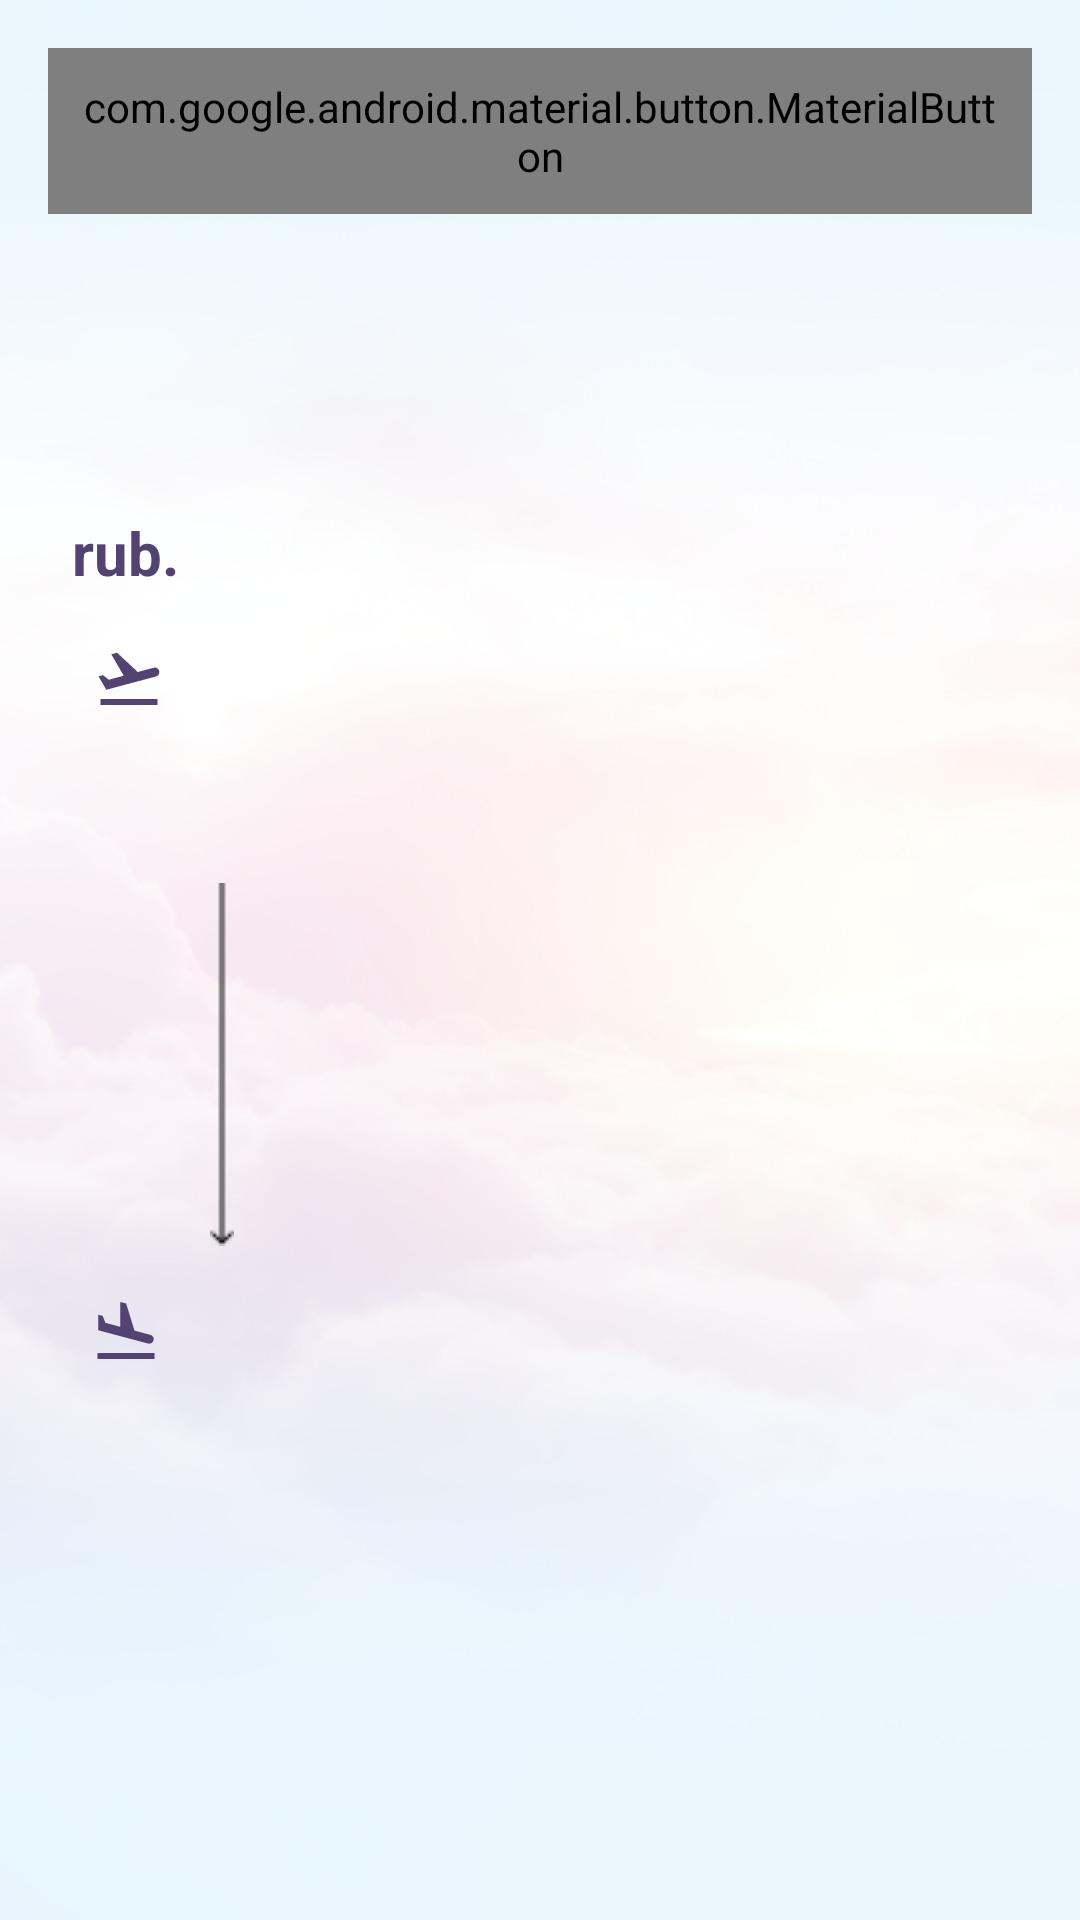

Here is an Android app screen rendered from its layout file. Give the layout XML and the strings, colors and styles it references.
<!-- AndroidManifest.xml: application theme Theme.WildberriesTravel -->
<!-- res/layout/fragment_single_flight.xml -->
<?xml version="1.0" encoding="utf-8"?>
<ScrollView xmlns:android="http://schemas.android.com/apk/res/android"
    xmlns:app="http://schemas.android.com/apk/res-auto"
    xmlns:tools="http://schemas.android.com/tools"
    android:layout_width="match_parent"
    android:layout_height="match_parent"
    android:background="@drawable/background">

    <androidx.constraintlayout.widget.ConstraintLayout
        android:layout_width="match_parent"
        android:layout_height="wrap_content"
        android:layout_margin="@dimen/common_spacing">

        <com.google.android.material.button.MaterialButton
            android:id="@+id/button_back"
            style="@style/Widget.AppTheme.Button"
            app:icon="@drawable/back"
            app:layout_constraintTop_toTopOf="parent"
            app:layout_constraintStart_toStartOf="parent"
            android:contentDescription="@string/back_button" />

        <com.google.android.material.textview.MaterialTextView
            android:id="@+id/track"
            style="@style/TextViewHeader"
            app:layout_constraintStart_toEndOf="@id/button_back"
            app:layout_constraintTop_toBottomOf="@id/button_like"
            app:layout_constraintEnd_toStartOf="@id/button_like"
            tools:text="Москва - Москва" />

        <com.google.android.material.textview.MaterialTextView
            android:id="@+id/service_class"
            style="@style/TexViewPrimary"
            app:layout_constraintStart_toStartOf="parent"
            app:layout_constraintTop_toBottomOf="@id/track"
            tools:text="ECONOMY" />

        <com.google.android.material.textview.MaterialTextView
            android:id="@+id/price"
            style="@style/TextViewHeader"
            app:layout_constraintBottom_toTopOf="@id/date_departure"
            app:layout_constraintStart_toStartOf="parent"
            app:layout_constraintTop_toBottomOf="@id/service_class"
            tools:text="5000" />

        <Space
            android:id="@+id/spacer_price"
            android:layout_width="@dimen/dimen_textView"
            android:layout_height="wrap_content"
            app:layout_constraintBottom_toBottomOf="@id/price"
            app:layout_constraintStart_toEndOf="@id/price"
            app:layout_constraintTop_toTopOf="@id/price" />

        <com.google.android.material.textview.MaterialTextView
            style="@style/TextViewHeader"
            android:text="@string/currency"
            app:layout_constraintBottom_toBottomOf="@id/price"
            app:layout_constraintStart_toEndOf="@id/spacer_price" />

        <com.google.android.material.button.MaterialButton
            android:id="@+id/button_like"
            style="@style/Widget.AppTheme.LikeButton"
            android:contentDescription="@string/like_button"
            app:layout_constraintEnd_toEndOf="parent"
            app:layout_constraintTop_toTopOf="parent" />

        <ImageView
            android:id="@+id/icon_departure"
            android:layout_width="wrap_content"
            android:layout_height="wrap_content"
            android:padding="@dimen/common_spacing"
            android:src="@drawable/departure"
            app:layout_constraintBottom_toBottomOf="@id/date_departure"
            app:layout_constraintStart_toStartOf="parent"
            app:layout_constraintTop_toTopOf="@id/date_departure"
            android:contentDescription="@string/image_departure" />

        <com.google.android.material.textview.MaterialTextView
            android:id="@+id/date_departure"
            style="@style/TexViewPrimary"
            app:layout_constraintStart_toEndOf="@id/icon_departure"
            app:layout_constraintTop_toBottomOf="@id/price"
            tools:text="01.01.2001" />

        <com.google.android.material.textview.MaterialTextView
            android:id="@+id/city_departure"
            style="@style/TexViewPrimary"
            app:layout_constraintStart_toStartOf="@id/date_departure"
            app:layout_constraintTop_toBottomOf="@id/date_departure"
            tools:text="SVO Москва" />

        <ImageView
            android:id="@+id/arrow"
            android:layout_width="wrap_content"
            android:layout_height="wrap_content"
            android:layout_marginVertical="@dimen/common_spacing"
            android:contentDescription="@string/image_arrow"
            android:src="@drawable/arrow_vertical"
            app:layout_constraintStart_toStartOf="@id/date_departure"
            app:layout_constraintTop_toBottomOf="@id/city_departure" />

        <com.google.android.material.textview.MaterialTextView
            android:id="@+id/time_departure"
            style="@style/TextViewHeader"
            android:layout_marginStart="@dimen/common_spacing"
            app:layout_constraintStart_toEndOf="@id/arrow"
            app:layout_constraintTop_toBottomOf="@id/city_departure"
            tools:text="09:00" />

        <com.google.android.material.textview.MaterialTextView
            android:id="@+id/flight_time"
            style="@style/TexViewPrimary"
            android:layout_marginStart="@dimen/common_spacing"
            app:layout_constraintBottom_toTopOf="@id/time_arrival"
            app:layout_constraintStart_toEndOf="@id/arrow"
            app:layout_constraintTop_toBottomOf="@id/time_departure"
            tools:text="Время в пути: 1ч" />

        <com.google.android.material.textview.MaterialTextView
            android:id="@+id/time_arrival"
            style="@style/TextViewHeader"
            android:layout_marginStart="@dimen/common_spacing"
            app:layout_constraintBottom_toBottomOf="@id/arrow"
            app:layout_constraintStart_toEndOf="@id/arrow"
            tools:text="10:00" />

        <ImageView
            android:id="@+id/icon_arrival"
            android:layout_width="wrap_content"
            android:layout_height="wrap_content"
            android:padding="@dimen/common_spacing"
            android:src="@drawable/arrival"
            app:layout_constraintBottom_toBottomOf="@id/date_arrival"
            app:layout_constraintStart_toStartOf="parent"
            app:layout_constraintTop_toTopOf="@id/date_arrival"
            android:contentDescription="@string/image_arrival" />

        <com.google.android.material.textview.MaterialTextView
            android:id="@+id/date_arrival"
            style="@style/TexViewPrimary"
            app:layout_constraintStart_toEndOf="@id/icon_arrival"
            app:layout_constraintTop_toBottomOf="@id/arrow"
            tools:text="01.01.2001" />

        <com.google.android.material.textview.MaterialTextView
            android:id="@+id/city_arrival"
            style="@style/TexViewPrimary"
            app:layout_constraintStart_toStartOf="@id/date_arrival"
            app:layout_constraintTop_toBottomOf="@id/date_arrival"
            tools:text="VKO Москва" />


    </androidx.constraintlayout.widget.ConstraintLayout>


</ScrollView>
<!-- resources referenced by this layout -->
<resources>
  <dimen name="common_spacing">16dp</dimen>
  <dimen name="dimen_textView">8dp</dimen>
  <!-- drawable arrival (drawable) -->
  <vector xmlns:android="http://schemas.android.com/apk/res/android"
      android:width="20dp"
      android:height="19dp"
      android:viewportWidth="20"
      android:viewportHeight="19">
    <path
        android:pathData="M0.5,17H19.5V19H0.5V17ZM7.68,11.27L12.03,12.43L17.34,13.85C18.14,14.06 18.96,13.59 19.18,12.79C19.39,12 18.92,11.17 18.12,10.95L12.81,9.53L10.05,0.5L8.12,0V8.28L3.15,6.95L2.22,4.63L0.77,4.24V9.41L2.37,9.84L7.68,11.27Z"
        android:fillColor="#534373"/>
  </vector>
  <!-- drawable back (drawable) -->
  <vector android:autoMirrored="true" android:height="24dp"
      android:tint="#534373" android:viewportHeight="24"
      android:viewportWidth="24" android:width="24dp" xmlns:android="http://schemas.android.com/apk/res/android">
      <path android:fillColor="@android:color/white" android:pathData="M21,11H6.83l3.58,-3.59L9,6l-6,6 6,6 1.41,-1.41L6.83,13H21z"/>
  </vector>
  <!-- drawable departure (drawable) -->
  <vector xmlns:android="http://schemas.android.com/apk/res/android"
      android:width="22dp"
      android:height="18dp"
      android:viewportWidth="22"
      android:viewportHeight="18">
    <path
        android:pathData="M1.5,16H20.5V18H1.5V16ZM21.07,6.64C20.86,5.84 20.03,5.36 19.23,5.58L13.92,7L7,0.57L5.09,1.08L9.23,8.25L4.26,9.58L2.29,8.04L0.84,8.43L2.66,11.59L3.43,12.92L5.03,12.5L10.34,11.07L14.69,9.91L20,8.5C20.81,8.26 21.28,7.44 21.07,6.64Z"
        android:fillColor="#534373"/>
  </vector>
  <string name="back_button">Back button</string>
  <string name="currency">rub.</string>
  <string name="image_arrival">Image arrival</string>
  <string name="image_arrow">Image arrow</string>
  <string name="image_departure">Image departure</string>
  <string name="like_button">Like button</string>
  <style name="TexViewPrimary">
          <item name="android:layout_width">wrap_content</item>
          <item name="android:layout_height">wrap_content</item>
          <item name="android:layout_marginTop">@dimen/common_spacing</item>
          <item name="android:textSize">18sp</item>
          <item name="android:textColor">@color/gray</item>
      </style>
  <style name="TextViewHeader" parent="TexViewPrimary">
          <item name="android:textSize">20sp</item>
          <item name="android:textStyle">bold</item>
          <item name="android:textColor">@color/color_primary_dark</item>
      </style>
  <style name="Widget.AppTheme.Button" parent="Widget.Material3.Button.IconButton">
          <item name="android:layout_width">wrap_content</item>
          <item name="android:layout_height">wrap_content</item>
          <item name="android:minWidth">@dimen/icon_button_min_size</item>
          <item name="android:minHeight">@dimen/icon_button_min_size</item>
          <item name="iconTint">@color/color_primary_dark</item>
      </style>
  <color name="gray">#6A6573</color>
  <color name="color_primary_dark">#534373</color>
  <dimen name="icon_button_min_size">24dp</dimen>
  <!-- drawable selector_like (drawable) -->
  <?xml version="1.0" encoding="utf-8"?>
  <selector xmlns:android="http://schemas.android.com/apk/res/android">
      <item android:drawable="@drawable/filled_like" android:state_checked="true"/>
      <item android:drawable="@drawable/not_filled_like"/>
  </selector>
  <color name="color_secondary">#F77620</color>
  <color name="color_primary">#4DB18EF3</color>
  <color name="color_primary_variant">#B18EF3</color>
  <color name="white">#FFFFFFFF</color>
  <color name="black">#FF000000</color>
</resources>
